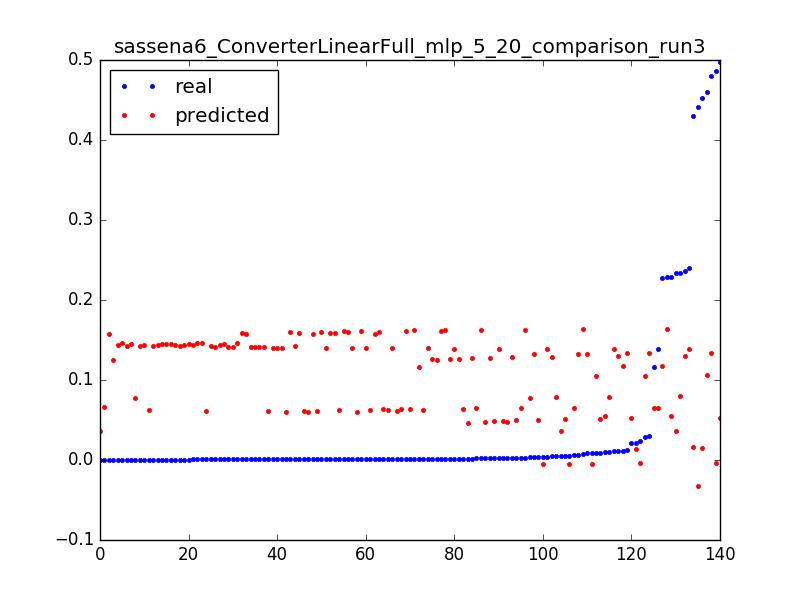

The file beside this chart, header and first rows:
0.22805292212475248, 0.117611932019, 0.0031847133757961785
0.01176, 0.1171, 0.006369
0.001193, 0.1165, 0.009554
1.3112518521432411e-05, 0.03643, 0.003185
0.2333, 0.03614, 0.006369
0.004773, 0.03586, 0.009554
1.3112518521432411e-05, 0.06584, 0.003185
0.1162, 0.06557, 0.006369
0.1387, 0.0653, 0.009554
0.005901, 0.06503, 0.01274
0.003042, 0.06476, 0.01592
0.001914, 0.06448, 0.01911
0.001639, 0.06421, 0.02229
0.00118, 0.06394, 0.02548
0.001049, 0.06367, 0.02866
0.001115, 0.0634, 0.03185
0.0009834, 0.06312, 0.03503
0.0008654, 0.06285, 0.03822
0.001075, 0.06258, 0.0414
0.0005901, 0.06231, 0.04459
0.001206, 0.06204, 0.04777
0.0007868, 0.06176, 0.05096
0.0006425, 0.06149, 0.05414
0.001088, 0.06122, 0.05732
0.0007999, 0.06095, 0.06051
0.0007081, 0.06068, 0.06369
0.0009179, 0.0604, 0.06688
0.0007605, 0.06016, 0.07006
0.0007868, 0.05992, 0.07325
0.2368, 0.1299, 0.003185
0.01111, 0.1294, 0.006369
0.004393, 0.1289, 0.009554
0.002623, 0.1284, 0.01274
0.002072, 0.1279, 0.01592
0.001757, 0.1274, 0.01911
0.001613, 0.1269, 0.02229
0.001403, 0.1264, 0.02548
0.001272, 0.1259, 0.02866
0.001272, 0.1253, 0.03185
0.0004196, 0.1248, 0.03503
0.4294, 0.01673, 0.003185
0.441, -0.03254, 0.003185
0.4866, -0.003993, 0.003185
0.024, -0.004373, 0.006369
0.008222, -0.004753, 0.009554
0.005219, -0.005133, 0.01274
0.003776, -0.005513, 0.01592
0.4601, 0.1057, 0.003185
0.02856, 0.1054, 0.006369
0.008392, 0.1052, 0.009554
0.2333, 0.07985, 0.003185
0.01049, 0.07916, 0.006369
0.004734, 0.07848, 0.009554
0.00316, 0.0778, 0.01274
0.0005507, 0.07711, 0.01592
0.229, 0.0553, 0.003185
0.01036, 0.05511, 0.006369
0.2404, 0.1385, 0.003185
0.01091, 0.1387, 0.006369
0.003934, 0.1389, 0.009554
0.002229, 0.139, 0.01274
... 80 more rows
